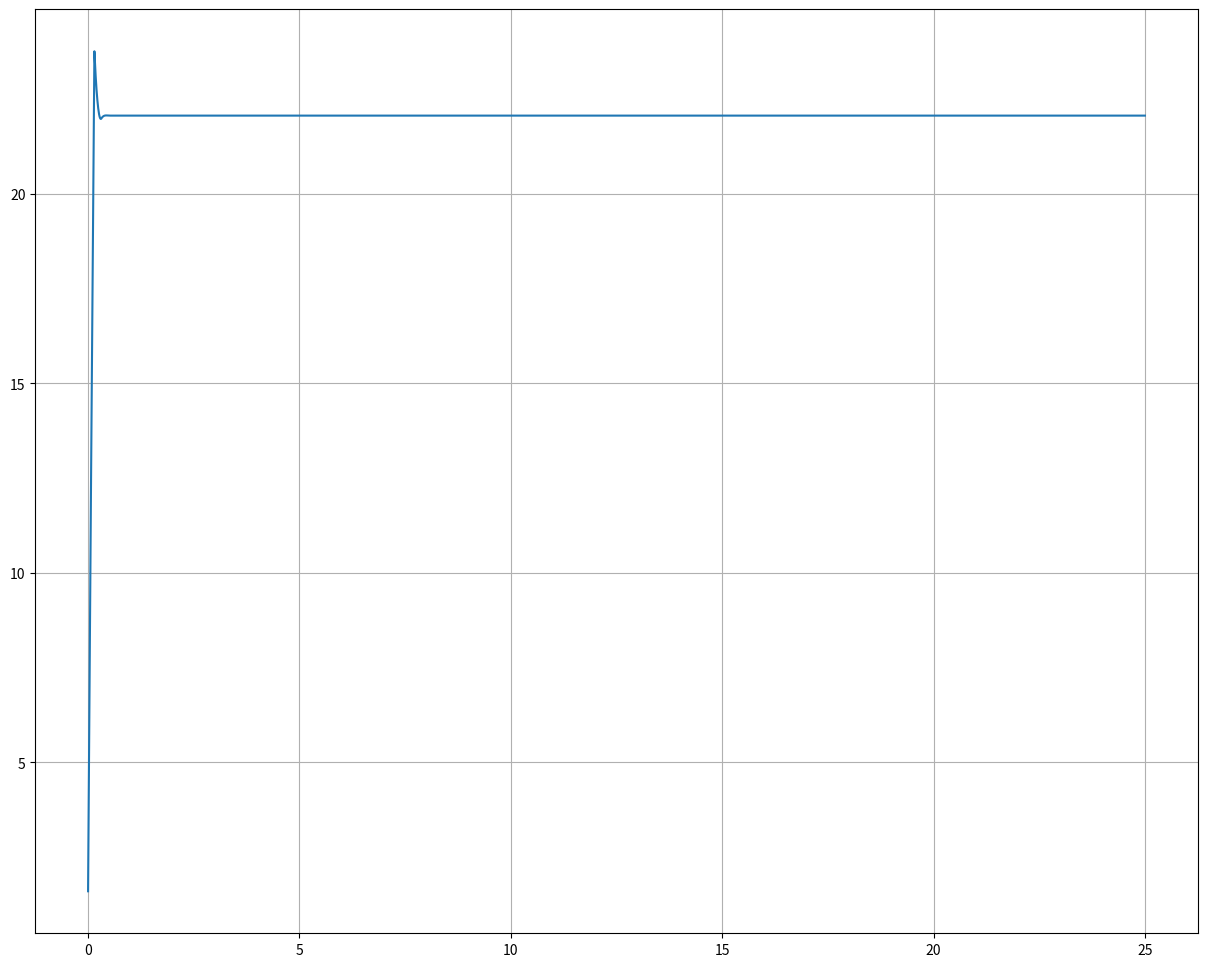

Source code (Python):
#!/usr/bin/env python3

import matplotlib.pyplot as plt
import numpy as np

filter_order = 16
command = 10
start_time = 0
end_time = 25
num_samples = 2500

time = np.linspace(start_time, end_time, num_samples)

input_history = [0]*filter_order
output_history = [0]*filter_order

aCoeffs = [0.16]*filter_order
bCoeffs = [0.01]*filter_order

#
# Filter function
def runFilter(value, index):
    index = (index + 1) % filter_order
    input_history[index] = value 

    output = sum([aCoeff*inp for aCoeff,inp in zip(aCoeffs, input_history)])
    output = output - sum([bCoeff*out for bCoeff,out in zip(bCoeffs, output_history)])
    output_history[index] = output
    return output


#
# Populate the time history and output values
#
Y = [0]*len(time)
error = [0]*len(time)
for i in range(len(time)):
    Y[i] = runFilter(command, i) 
    error[i] = command - Y[i]

#
# Plot the outputs
#
fig, ax = plt.subplots(figsize=(15,12))
ax.grid()
ax.plot(time, Y)
plt.show()

